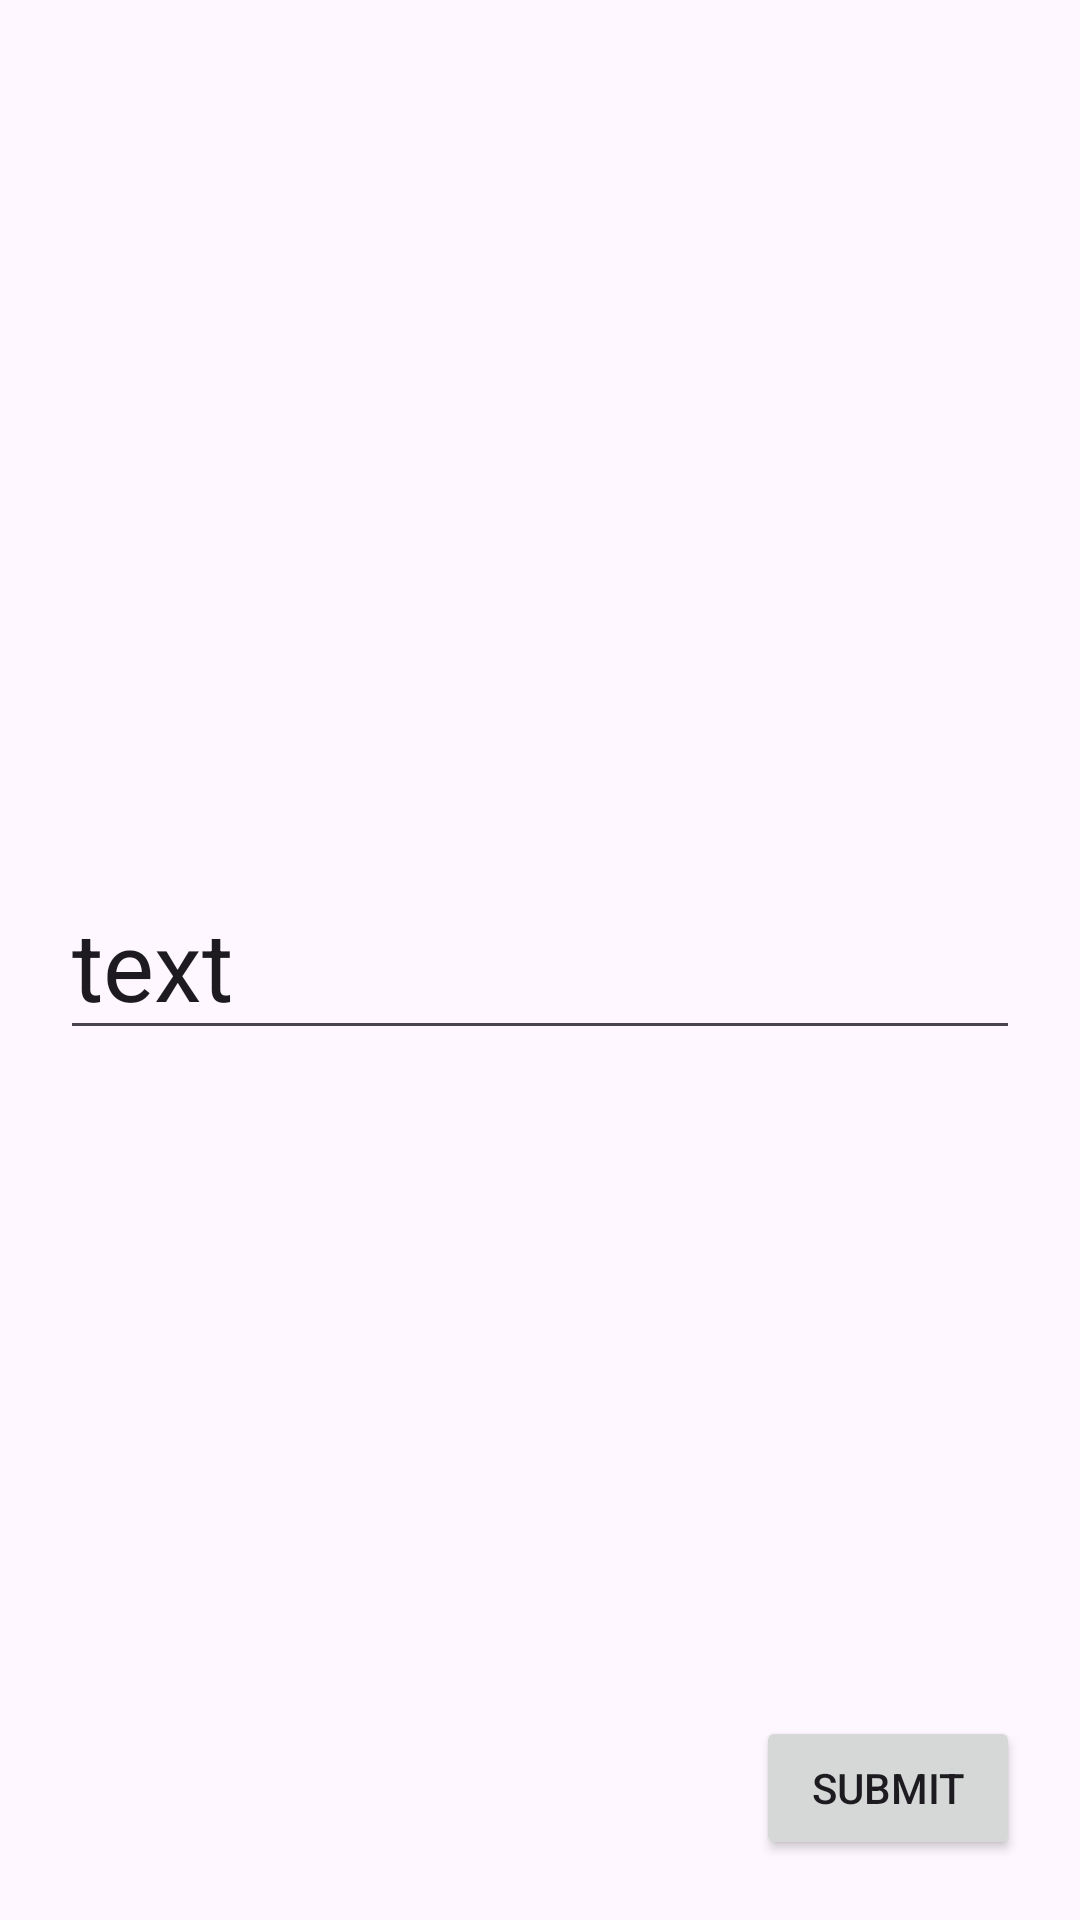

Reconstruct the res/layout file that produces this screen, plus the resources it refers to.
<!-- AndroidManifest.xml: application theme Theme.CodingLayoutTwoNumbers -->
<!-- res/layout/activity_details_list.xml -->
<?xml version="1.0" encoding="utf-8"?>
<androidx.constraintlayout.widget.ConstraintLayout xmlns:android="http://schemas.android.com/apk/res/android"
    xmlns:app="http://schemas.android.com/apk/res-auto"
    xmlns:tools="http://schemas.android.com/tools"
    android:layout_width="match_parent"
    android:layout_height="match_parent"
    tools:context=".DetailsListActivity">

    <EditText
        android:id="@+id/ev_detail"
        android:layout_width="match_parent"
        android:layout_height="wrap_content"
        app:layout_constraintBottom_toBottomOf="parent"
        app:layout_constraintEnd_toEndOf="parent"
        app:layout_constraintStart_toStartOf="parent"
        app:layout_constraintTop_toTopOf="parent"
        android:text="text"
        android:textSize="32dp"
        android:layout_marginRight="20dp"
        android:layout_marginLeft="20dp">

    </EditText>

    <Button
        android:id="@+id/button_submit"
        android:layout_width="wrap_content"
        android:layout_height="wrap_content"
        android:layout_marginEnd="20dp"
        android:layout_marginBottom="20dp"
        android:text="Submit"
        app:layout_constraintBottom_toBottomOf="parent"
        app:layout_constraintEnd_toEndOf="parent"></Button>

</androidx.constraintlayout.widget.ConstraintLayout>
<!-- resources referenced by this layout -->
<resources>
  <style name="Theme.CodingLayoutTwoNumbers" parent="Base.Theme.CodingLayoutTwoNumbers" />
  <style name="Base.Theme.CodingLayoutTwoNumbers" parent="Theme.Material3.DayNight.NoActionBar">
          
          
      </style>
</resources>
